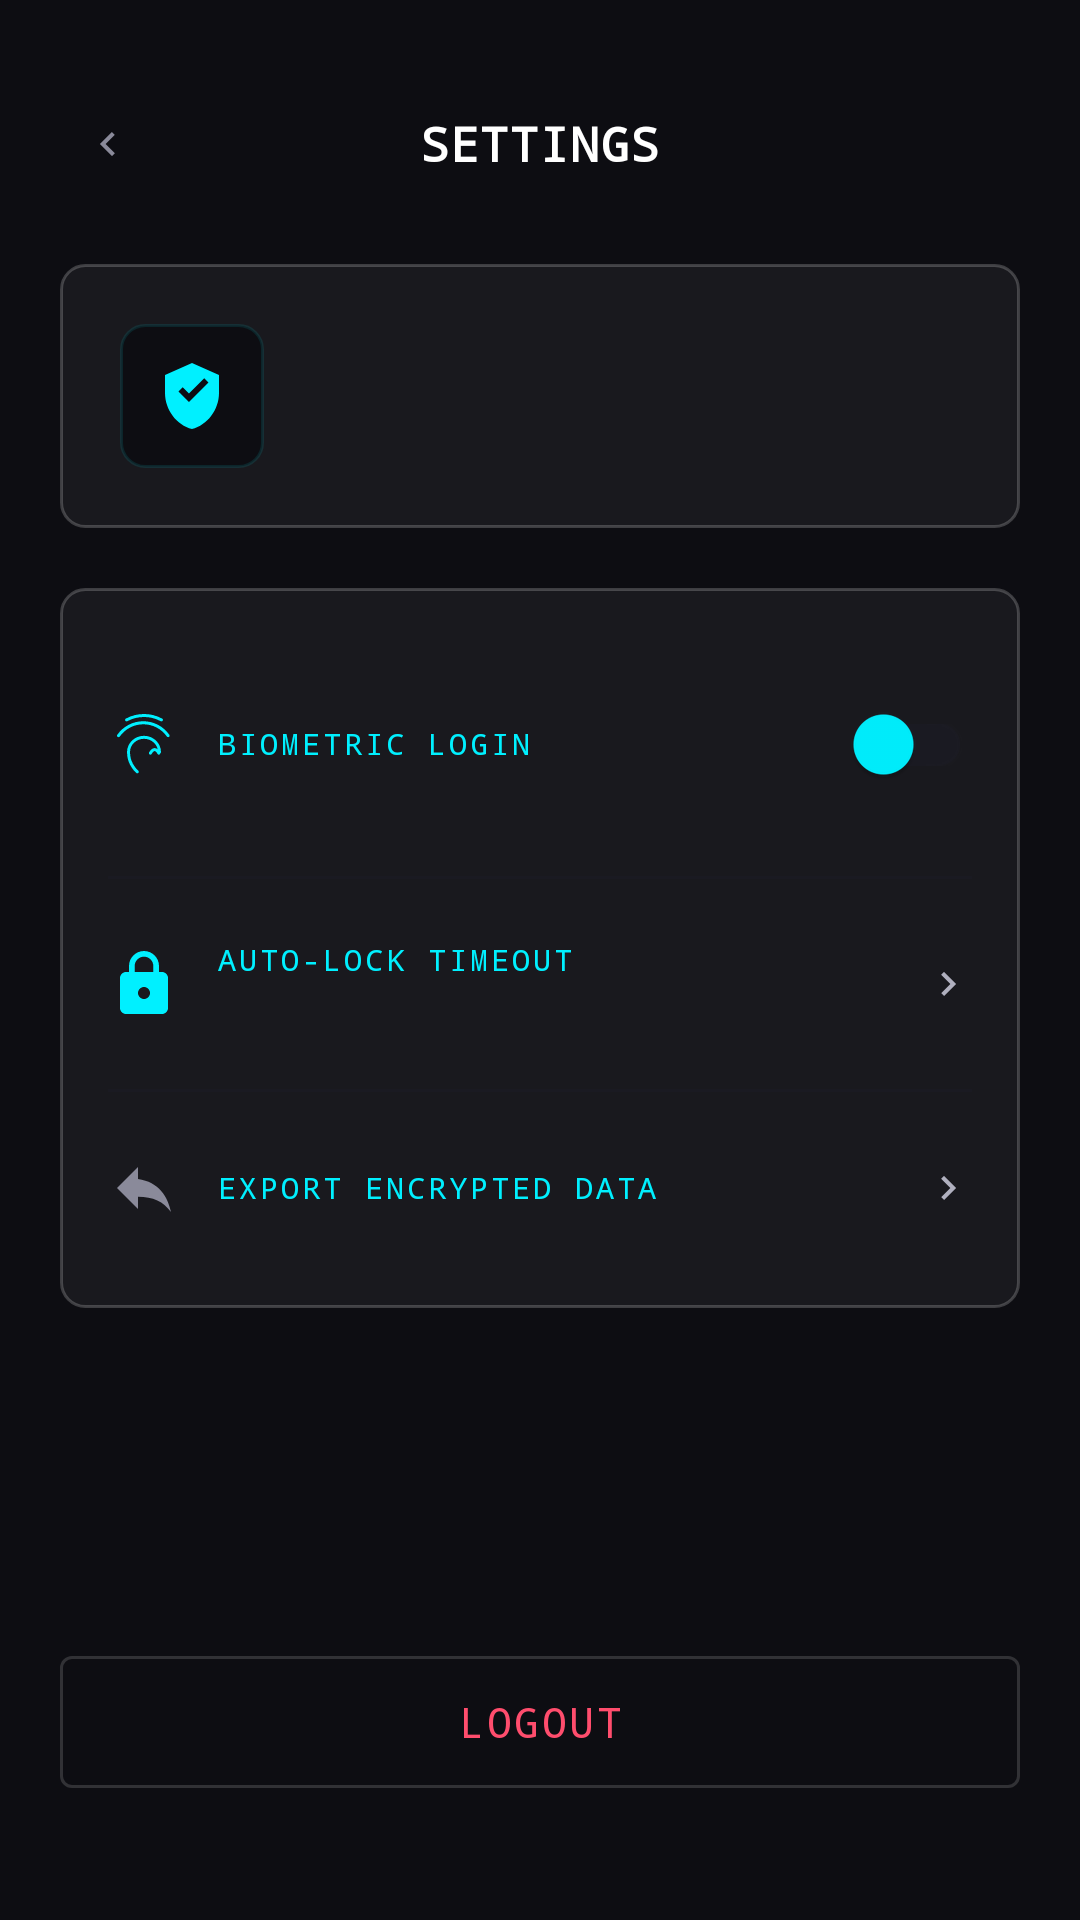

Android layout source for this screen:
<!-- AndroidManifest.xml: application theme Theme.VaultX -->
<!-- res/layout/fragment_settings.xml -->
<?xml version="1.0" encoding="utf-8"?>
<LinearLayout xmlns:android="http://schemas.android.com/apk/res/android"
    xmlns:app="http://schemas.android.com/apk/res-auto"
    xmlns:tools="http://schemas.android.com/tools"
    android:layout_width="match_parent"
    android:layout_height="match_parent"
    android:background="@color/vx_background"
    android:orientation="vertical"
    android:padding="@dimen/screen_padding_h"
    tools:context="com.vaultx.ui.settings.SettingsFragment">

    
    <FrameLayout
        android:layout_width="match_parent"
        android:layout_height="wrap_content"
        android:layout_marginTop="@dimen/spacing_md">

        <ImageView
            android:id="@+id/btnBack"
            android:layout_width="@dimen/icon_lg"
            android:layout_height="@dimen/icon_lg"
            android:layout_gravity="start|center_vertical"
            android:src="@drawable/ic_chevron_right"
            android:rotation="180"
            android:background="?attr/selectableItemBackgroundBorderless"
            android:padding="8dp" />

        <TextView
            android:layout_width="wrap_content"
            android:layout_height="wrap_content"
            android:layout_gravity="center"
            style="@style/VaultX.Heading.Small"
            android:text="SETTINGS" />
    </FrameLayout>

    
    <LinearLayout
        android:layout_width="match_parent"
        android:layout_height="wrap_content"
        android:layout_marginTop="@dimen/spacing_xxl"
        android:background="@drawable/bg_glass_card"
        android:orientation="horizontal"
        android:padding="@dimen/spacing_xl"
        android:gravity="center_vertical">

        <FrameLayout
            android:layout_width="48dp"
            android:layout_height="48dp"
            android:background="@drawable/bg_input">
            <ImageView
                android:layout_width="@dimen/icon_md"
                android:layout_height="@dimen/icon_md"
                android:layout_gravity="center"
                android:src="@drawable/ic_shield_check" />
        </FrameLayout>

        <LinearLayout
            android:layout_width="0dp"
            android:layout_height="wrap_content"
            android:layout_weight="1"
            android:layout_marginStart="@dimen/spacing_md"
            android:orientation="vertical">

            <TextView
                android:id="@+id/tvUserName"
                android:layout_width="wrap_content"
                android:layout_height="wrap_content"
                style="@style/VaultX.Heading.Small"
                tools:text="Alex Dev" />

            <TextView
                android:id="@+id/tvUserEmail"
                android:layout_width="wrap_content"
                android:layout_height="wrap_content"
                style="@style/VaultX.Body.Small"
                tools:text="alex@example.com" />
        </LinearLayout>
    </LinearLayout>

    
    <LinearLayout
        android:layout_width="match_parent"
        android:layout_height="wrap_content"
        android:layout_marginTop="@dimen/spacing_xl"
        android:background="@drawable/bg_glass_card"
        android:orientation="vertical"
        android:padding="@dimen/spacing_lg">

        <LinearLayout
            android:layout_width="match_parent"
            android:layout_height="wrap_content"
            android:gravity="center_vertical"
            android:orientation="horizontal"
            android:paddingVertical="@dimen/spacing_md">

            <ImageView
                android:layout_width="@dimen/icon_md"
                android:layout_height="@dimen/icon_md"
                android:src="@drawable/ic_fingerprint"
                android:layout_marginEnd="@dimen/spacing_md" />

            <TextView
                android:layout_width="0dp"
                android:layout_height="wrap_content"
                android:layout_weight="1"
                android:text="BIOMETRIC LOGIN"
                style="@style/VaultX.Label" />

            <com.google.android.material.switchmaterial.SwitchMaterial
                android:id="@+id/swBiometric"
                android:layout_width="wrap_content"
                android:layout_height="wrap_content"
                app:thumbTint="@color/vx_cyan"
                app:trackTint="@color/vx_surface_container" />
        </LinearLayout>

        <View
            android:layout_width="match_parent"
            android:layout_height="1dp"
            android:background="@color/vx_surface_container"
            android:layout_marginVertical="@dimen/spacing_sm" />

        <LinearLayout
            android:id="@+id/btnAutoLock"
            android:layout_width="match_parent"
            android:layout_height="wrap_content"
            android:background="?attr/selectableItemBackground"
            android:gravity="center_vertical"
            android:orientation="horizontal"
            android:paddingVertical="@dimen/spacing_md">

            <ImageView
                android:layout_width="@dimen/icon_md"
                android:layout_height="@dimen/icon_md"
                android:src="@drawable/ic_lock"
                android:layout_marginEnd="@dimen/spacing_md" />

            <LinearLayout
                android:layout_width="0dp"
                android:layout_height="wrap_content"
                android:layout_weight="1"
                android:orientation="vertical">

                <TextView
                    android:layout_width="wrap_content"
                    android:layout_height="wrap_content"
                    android:text="AUTO-LOCK TIMEOUT"
                    style="@style/VaultX.Label" />

                <TextView
                    android:id="@+id/tvAutoLockStatus"
                    android:layout_width="wrap_content"
                    android:layout_height="wrap_content"
                    tools:text="5 Minutes"
                    style="@style/VaultX.Body.Small"
                    android:textColor="@color/vx_cyan" />
            </LinearLayout>

            <ImageView
                android:layout_width="@dimen/icon_sm"
                android:layout_height="@dimen/icon_sm"
                android:src="@drawable/ic_chevron_right"
                app:tint="@color/vx_text_secondary" />
        </LinearLayout>

        <View
            android:layout_width="match_parent"
            android:layout_height="1dp"
            android:background="@color/vx_surface_container"
            android:layout_marginVertical="@dimen/spacing_sm" />

        <LinearLayout
            android:id="@+id/btnExport"
            android:layout_width="match_parent"
            android:layout_height="wrap_content"
            android:background="?attr/selectableItemBackground"
            android:gravity="center_vertical"
            android:orientation="horizontal"
            android:paddingVertical="@dimen/spacing_md">

            <ImageView
                android:layout_width="@dimen/icon_md"
                android:layout_height="@dimen/icon_md"
                android:src="@drawable/ic_share"
                android:layout_marginEnd="@dimen/spacing_md" />

            <TextView
                android:layout_width="0dp"
                android:layout_height="wrap_content"
                android:layout_weight="1"
                android:text="EXPORT ENCRYPTED DATA"
                style="@style/VaultX.Label" />

            <ImageView
                android:layout_width="@dimen/icon_sm"
                android:layout_height="@dimen/icon_sm"
                android:src="@drawable/ic_chevron_right"
                app:tint="@color/vx_text_secondary" />
        </LinearLayout>

    </LinearLayout>

    <View
        android:layout_width="match_parent"
        android:layout_height="0dp"
        android:layout_weight="1" />

    
    <com.google.android.material.button.MaterialButton
        android:id="@+id/btnLogout"
        style="@style/VaultX.Button.Ghost"
        android:layout_width="match_parent"
        android:layout_height="wrap_content"
        android:layout_marginBottom="@dimen/spacing_xl"
        android:text="LOGOUT"
        android:textColor="@color/vx_red" />

</LinearLayout>
<!-- resources referenced by this layout -->
<resources>
  <color name="vx_background">#0D0D12</color>
  <color name="vx_cyan">#00F0FF</color>
  <color name="vx_red">#FF4D6D</color>
  <color name="vx_surface_container">#1A1A22</color>
  <color name="vx_text_secondary">#B0B0BF</color>
  <dimen name="icon_lg">32dp</dimen>
  <dimen name="icon_md">24dp</dimen>
  <dimen name="icon_sm">16dp</dimen>
  <dimen name="screen_padding_h">20dp</dimen>
  <dimen name="spacing_lg">16dp</dimen>
  <dimen name="spacing_md">12dp</dimen>
  <dimen name="spacing_sm">8dp</dimen>
  <dimen name="spacing_xl">20dp</dimen>
  <dimen name="spacing_xxl">24dp</dimen>
  <!-- drawable bg_glass_card (drawable) -->
  <?xml version="1.0" encoding="utf-8"?>
  <shape xmlns:android="http://schemas.android.com/apk/res/android"
      android:shape="rectangle">
      <solid android:color="#0DFFFFFF" />
      <corners android:radius="8dp" />
      <stroke
          android:width="1dp"
          android:color="#33FFFFFF" />
  </shape>
  <!-- drawable bg_input (drawable) -->
  <?xml version="1.0" encoding="utf-8"?>
  <shape xmlns:android="http://schemas.android.com/apk/res/android"
      android:shape="rectangle">
      <solid android:color="#0D0D12" />
      <corners android:radius="8dp" />
      <stroke
          android:width="1dp"
          android:color="#1A00F0FF" />
  </shape>
  <!-- drawable ic_chevron_right (drawable) -->
  <vector xmlns:android="http://schemas.android.com/apk/res/android"
      android:width="24dp"
      android:height="24dp"
      android:viewportWidth="24"
      android:viewportHeight="24">
      <path
          android:pathData="M10,6L8.59,7.41 13.17,12l-4.58,4.59L10,18l6,-6z"
          android:fillColor="#8A8A9A"/>
  </vector>
  <!-- drawable ic_share (drawable) -->
  <vector xmlns:android="http://schemas.android.com/apk/res/android"
      android:width="24dp"
      android:height="24dp"
      android:viewportWidth="24"
      android:viewportHeight="24">
      <path
          android:pathData="M10,9V5l-7,7 7,7v-4.1c5,0 8.5,1.6 11,5.1 -1,-5 -4,-10 -11,-11z"
          android:fillColor="#8A8A9A"/>
  </vector>
  <style name="VaultX.Body.Small" parent="">
          <item name="android:fontFamily">sans-serif</item>
          <item name="android:textSize">12sp</item>
          <item name="android:textColor">@color/vx_text_secondary</item>
      </style>
  <style name="VaultX.Heading.Small" parent="">
          <item name="android:fontFamily">monospace</item>
          <item name="android:textSize">16sp</item>
          <item name="android:textColor">@color/vx_text_primary</item>
          <item name="android:textStyle">bold</item>
          <item name="android:letterSpacing">0.02</item>
      </style>
  <style name="VaultX.Label">
          <item name="android:fontFamily">monospace</item>
          <item name="android:textSize">10sp</item>
          <item name="android:textColor">@color/vx_cyan</item>
          <item name="android:textAllCaps">true</item>
          <item name="android:letterSpacing">0.1</item>
      </style>
  <style name="Theme.VaultX" parent="Base.Theme.VaultX" />
  <dimen name="button_height">52dp</dimen>
  <color name="vx_text_primary">#FFFFFF</color>
  <color name="vx_outline">#26FFFFFF</color>
  <dimen name="radius_sm">4dp</dimen>
  <color name="vx_cyan_dim">#00A0AA</color>
  <color name="vx_cyan_light">#8FF5FF</color>
  <color name="vx_purple">#9B6DFF</color>
  <color name="vx_purple_dim">#6B3FCC</color>
  <color name="vx_purple_light">#AD89FF</color>
  <color name="white">#FFFFFFFF</color>
  <color name="vx_red_dim">#CC2244</color>
  <color name="vx_surface">#14141B</color>
  <color name="vx_divider">#1AFFFFFF</color>
  <color name="vx_surface_container_high">#20202A</color>
  <color name="vx_surface_container_highest">#25252C</color>
  <color name="vx_status_bar">#0D0D12</color>
  <color name="vx_nav_bar">#0D0D12</color>
  <color name="vx_text_muted">#8A8A9A</color>
  <color name="vx_ripple">#2000F0FF</color>
</resources>
